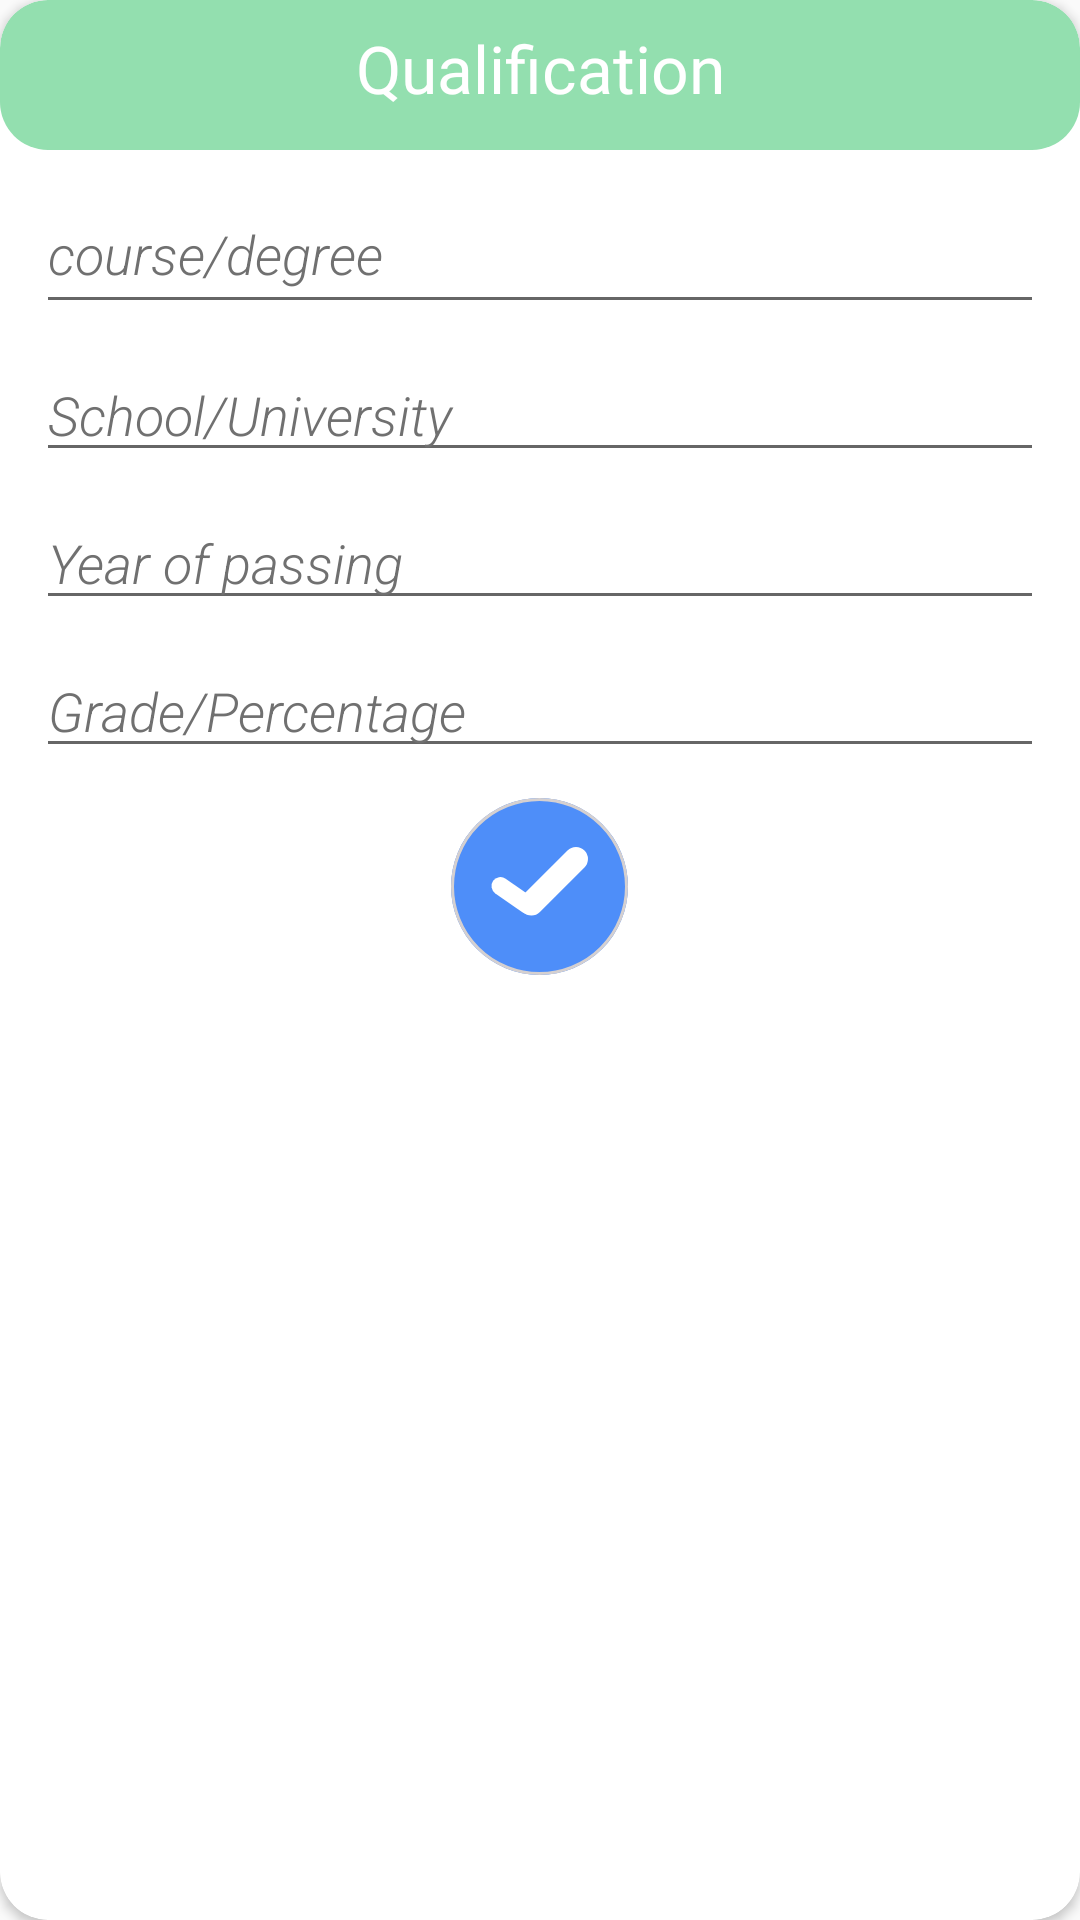

Produce the Android XML layout that renders to this screen, including the resource entries it uses.
<!-- AndroidManifest.xml: application theme AppTheme -->
<!-- res/layout/create_qualification_popup.xml -->
<?xml version="1.0" encoding="utf-8"?>
    <androidx.cardview.widget.CardView
        xmlns:android="http://schemas.android.com/apk/res/android"
        xmlns:app="http://schemas.android.com/apk/res-auto"
        app:cardCornerRadius="16dp"
        android:layout_width="wrap_content"
        android:layout_height="wrap_content">

        <RelativeLayout
            android:layout_width="match_parent"
            android:layout_height="match_parent"
           >

            <TextView
                android:id="@+id/create_qualification_tv"
                android:fontFamily="@font/aero_matics_display_bold_italic"
                android:textSize="22sp"
                android:paddingTop="8dp"
                android:textColor="@android:color/white"
                android:background="@drawable/profile_list_shape"
                android:layout_width="match_parent"
                android:gravity="center_horizontal"
                android:layout_height="50dp"
                android:text="@string/qualification"/>

            <EditText
                android:id="@+id/et_degree"
                android:layout_width="match_parent"
                android:layout_height="50dp"
                android:layout_below="@id/create_qualification_tv"
                android:autofillHints=""
                android:layout_marginHorizontal="12dp"
                android:layout_marginTop="8dp"
                android:fontFamily="sans-serif-light"
                android:textColorHint="#707070"
                android:textStyle="normal|italic"
                android:hint="@string/qualification_degree"
                android:inputType="text" />

            <EditText
                android:id="@+id/et_institution"
                android:layout_width="match_parent"
                android:layout_height="wrap_content"
                android:layout_below="@id/et_degree"
                android:autofillHints=""
                android:layout_marginHorizontal="12dp"
                android:layout_marginTop="8dp"
                android:fontFamily="sans-serif-light"
                android:textColorHint="#707070"
                android:textStyle="normal|italic"
                android:hint="@string/qualification_institution"
                android:inputType="text" />

            <EditText
                android:id="@+id/et_YOP"
                android:layout_width="match_parent"
                android:layout_height="wrap_content"
                android:layout_below="@id/et_institution"
                android:autofillHints=""
                android:layout_marginHorizontal="12dp"
                android:layout_marginTop="8dp"
                android:fontFamily="sans-serif-light"
                android:textColorHint="#707070"
                android:textStyle="normal|italic"
                android:hint="@string/qualification_YOP"
                android:inputType="number" />

            <EditText
                android:id="@+id/et_percentage"
                android:layout_width="match_parent"
                android:layout_height="wrap_content"
                android:layout_below="@id/et_YOP"
                android:autofillHints=""
                android:layout_marginHorizontal="12dp"
                android:layout_marginTop="8dp"
                android:fontFamily="sans-serif-light"
                android:textColorHint="#707070"
                android:textStyle="normal|italic"
                android:hint="@string/qualification_percentage"
                android:inputType="text|number" />

            <ImageButton
                android:id="@+id/save_qualification_iv"
                android:layout_below="@id/et_percentage"
                android:layout_centerHorizontal="true"
                android:src="@drawable/ic_group"
                android:backgroundTint="@android:color/white"
                android:layout_width="wrap_content"
                android:layout_height="wrap_content"/>

        </RelativeLayout>
    </androidx.cardview.widget.CardView>
<!-- resources referenced by this layout -->
<resources>
  <!-- drawable ic_group (drawable) -->
  <vector android:autoMirrored="true" android:height="78dp"
      android:viewportHeight="78" android:viewportWidth="77"
      android:width="77dp" xmlns:android="http://schemas.android.com/apk/res/android">
      <path android:fillColor="#4e8ef9"
          android:pathData="M38.5,29.5m-29.5,0a29.5,29.5 0,1 1,59 0a29.5,29.5 0,1 1,-59 0"
          android:strokeColor="#00000000" android:strokeWidth="1"/>
      <path android:fillColor="#00000000"
          android:pathData="M38.5,29.5m-29,0a29,29 0,1 1,58 0a29,29 0,1 1,-58 0"
          android:strokeColor="#d5d0d0" android:strokeWidth="1"/>
      <path android:fillColor="#fff"
          android:pathData="M53.4854,17.5144L53.4854,17.5144A4,4 62.4122,0 1,53.4854 23.1713L38.6362,38.0205A4,4 0,0 1,32.9793 38.0205L32.9793,38.0205A4,4 0,0 1,32.9793 32.3637L47.8286,17.5144A4,4 62.4122,0 1,53.4854 17.5144z"
          android:strokeColor="#00000000" android:strokeWidth="1"/>
      <path android:fillColor="#00000000"
          android:pathData="M53.1319,17.868L53.1319,17.868A3.5,3.5 0,0 1,53.1319 22.8177L38.2826,37.667A3.5,3.5 0,0 1,33.3329 37.667L33.3329,37.667A3.5,3.5 0,0 1,33.3329 32.7172L48.1821,17.868A3.5,3.5 0,0 1,53.1319 17.868z"
          android:strokeColor="#00707070" android:strokeWidth="1"/>
      <path android:fillColor="#fff"
          android:pathData="M36.962,37.375L36.962,37.375A3.0004,3.0004 78.8678,0 1,32.783 38.11L23.774,31.796A3.0004,3.0004 78.8678,0 1,23.039 27.617L23.039,27.617A3.0004,3.0004 78.8678,0 1,27.218 26.882L36.227,33.196A3.0004,3.0004 78.8678,0 1,36.962 37.375z"
          android:strokeColor="#00000000" android:strokeWidth="1"/>
      <path android:fillColor="#00000000"
          android:pathData="M36.5525,37.088L36.5525,37.088A2.5003,2.5003 80.7596,0 1,33.07 37.7005L24.061,31.3865A2.5003,2.5003 79.2742,0 1,23.4485 27.904L23.4485,27.904A2.5003,2.5003 79.2742,0 1,26.931 27.2915L35.94,33.6055A2.5003,2.5003 80.7596,0 1,36.5525 37.088z"
          android:strokeColor="#00707070" android:strokeWidth="1"/>
  </vector>
  <!-- drawable profile_list_shape (drawable) -->
  <?xml version="1.0" encoding="utf-8"?>
  <shape xmlns:android="http://schemas.android.com/apk/res/android"
      android:shape="rectangle">
      <corners
          android:radius="16dp"/>
      <solid
          android:color="#93DFAF"/>
  
  </shape>
  <string name="qualification">Qualification</string>
  <string name="qualification_YOP">Year of passing</string>
  <string name="qualification_degree">course/degree</string>
  <string name="qualification_institution">School/University</string>
  <string name="qualification_percentage">Grade/Percentage</string>
  <style name="AppTheme" parent="Theme.AppCompat.Light.NoActionBar">
          
          <item name="colorPrimary">@color/colorPrimary</item>
          <item name="colorPrimaryDark">@color/colorPrimaryDark</item>
          <item name="colorAccent">@color/colorAccent</item>
          <item name="drawerArrowStyle">@style/DrawerIcon</item>
          <item name="android:listDivider">@android:color/transparent</item>
          <item name="windowActionBar">false</item>
          <item name="windowNoTitle">true</item>
      </style>
  <color name="colorPrimary">#0A5F4C</color>
  <color name="colorPrimaryDark">#36826F</color>
  <color name="colorAccent">#48C7A8</color>
  <style name="DrawerIcon" parent="Widget.AppCompat.DrawerArrowToggle">
          <item name="color">#AE000000</item>
      </style>
</resources>
